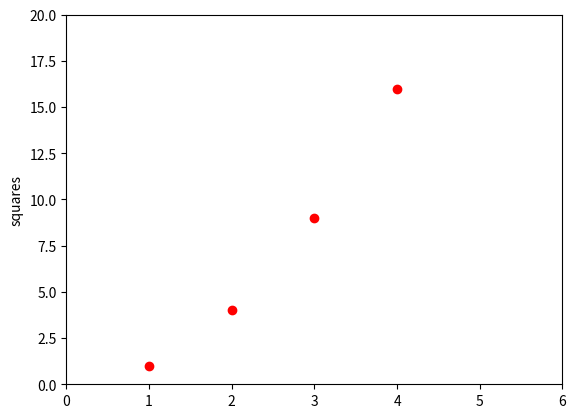

The script that saved this image:
############################################################
#
#    mtlab type plot
#
############################################################



# matplotlib.pyplot is a state-based interface to matplotlib. 
# It provides a MATLAB-like way of plotting.
# pyplot is mainly intended for interactive plots and simple plots
import os
os.system("clear")

import matplotlib.pyplot as plt

redCircles = "ro"
plt.plot([1,2,3,4], [1,4,9,16], redCircles)
plt.axis([0, 6, 0, 20])
plt.ylabel("squares")
plt.show()

1